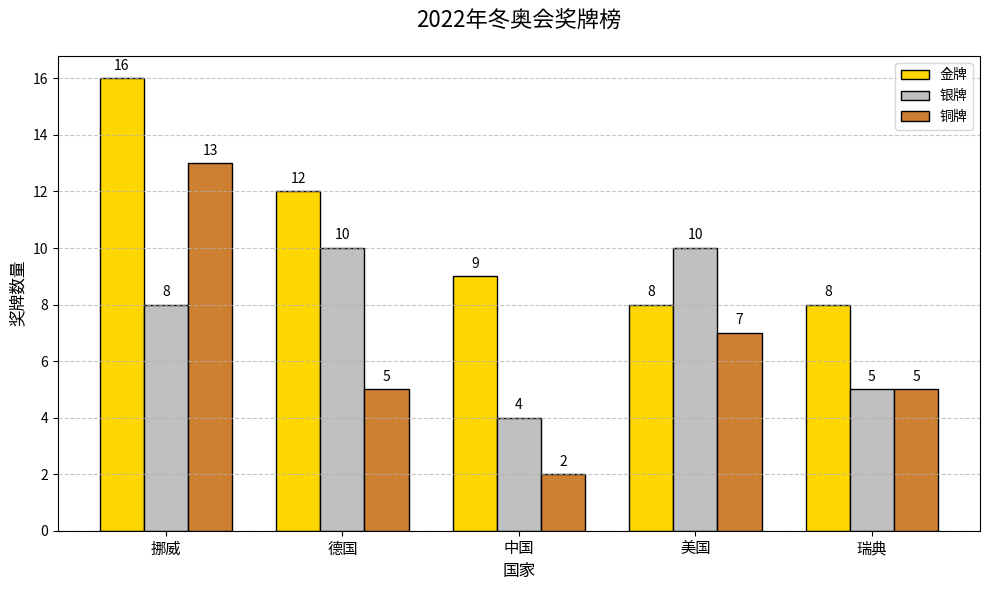

The script that saved this image:
import numpy as np
import matplotlib.pyplot as plt

# 1. 准备数据
countries = ['挪威', '德国', '中国', '美国', '瑞典']
gold_medal = np.array([16, 12, 9, 8, 8])
silver_medal = np.array([8, 10, 4, 10, 5])
bronze_medal = np.array([13, 5, 2, 7, 5])

# 2. 设置图形和坐标轴
plt.figure(figsize=(10, 6))
x = np.arange(len(countries))  # 国家位置的x坐标

# 3. 绘制并列柱状图
bar_width = 0.25  # 柱子的宽度
plt.bar(x - bar_width, gold_medal, width=bar_width,
        color='gold', edgecolor='black', label='金牌')
plt.bar(x, silver_medal, width=bar_width,
        color='silver', edgecolor='black', label='银牌')
plt.bar(x + bar_width, bronze_medal, width=bar_width,
        color='#CD7F32', edgecolor='black', label='铜牌')  # 青铜色

# 4. 添加文本标签
def add_labels(x_pos, data, offset=0):
    for i in range(len(data)):
        plt.text(x_pos[i] + offset, data[i] + 0.2, str(data[i]),
                ha='center', va='bottom', fontsize=10)

add_labels(x, gold_medal, -bar_width)
add_labels(x, silver_medal, 0)
add_labels(x, bronze_medal, bar_width)

# 5. 美化图表
plt.title('2022年冬奥会奖牌榜', fontsize=16, pad=20)
plt.xlabel('国家', fontsize=12)
plt.ylabel('奖牌数量', fontsize=12)
plt.xticks(x, countries, fontsize=11)
plt.yticks(np.arange(0, 18, 2))  # 设置y轴刻度

# 添加图例和网格
plt.legend(loc='upper right', fontsize=10)
plt.grid(axis='y', linestyle='--', alpha=0.7)

# 调整布局
plt.tight_layout()

# 6. 显示图表
plt.show()

# 7. 可选：保存图表
# plt.savefig('olympic_medals.png', dpi=300, bbox_inches='tight')